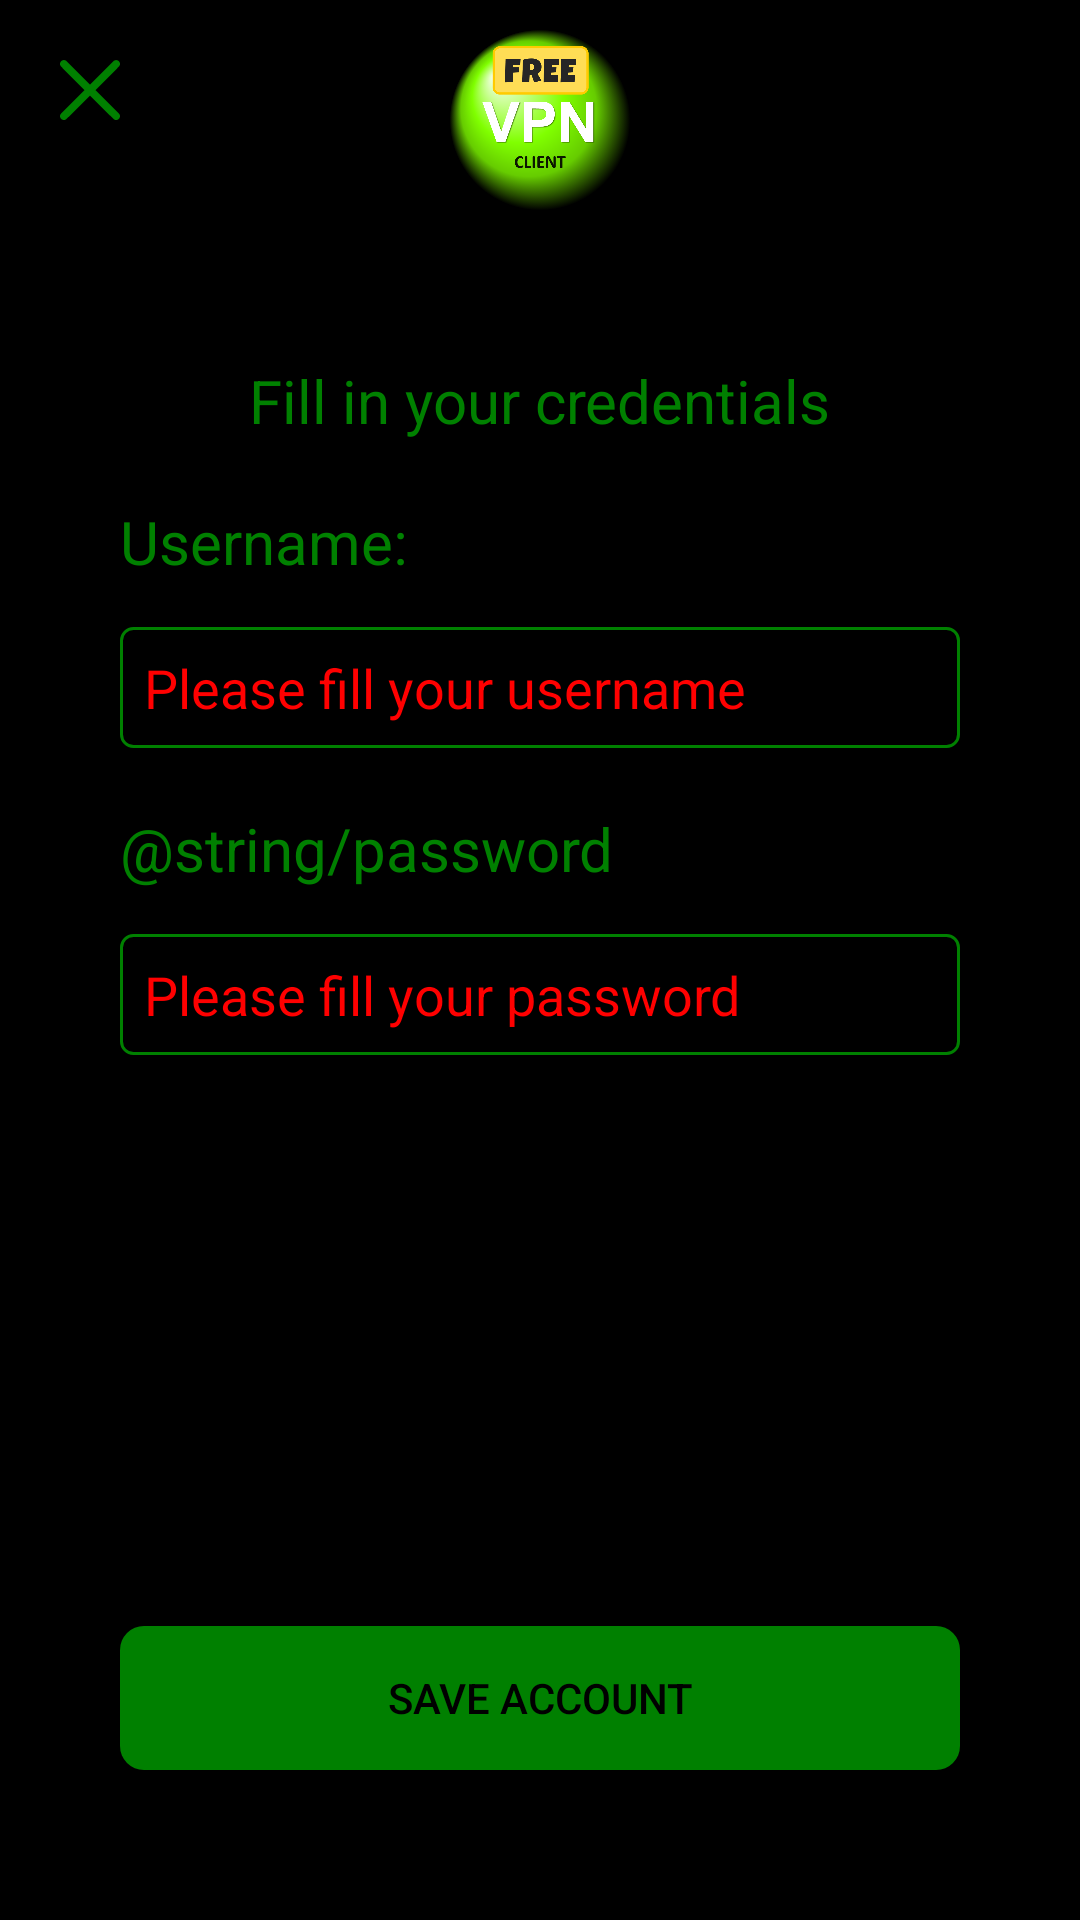

The Android layout XML behind this screen, and the referenced resources:
<!-- AndroidManifest.xml: application theme AppTheme -->
<!-- res/layout/activity_settings.xml -->
<?xml version="1.0" encoding="utf-8"?>
<androidx.constraintlayout.widget.ConstraintLayout xmlns:android="http://schemas.android.com/apk/res/android"
    xmlns:app="http://schemas.android.com/apk/res-auto"
    android:layout_width="match_parent"
    android:layout_height="match_parent"
    android:background="@color/colorBlack">

    <ImageButton
        android:id="@+id/closeImageButton"
        android:layout_width="60dp"
        android:layout_height="60dp"
        android:background="@color/colorBlack"
        app:layout_constraintStart_toStartOf="parent"
        app:layout_constraintTop_toTopOf="parent"/>

    <ImageView
        android:id="@+id/closeImageView"
        android:layout_width="20dp"
        android:layout_height="20dp"
        android:layout_gravity="end"
        android:background="@drawable/close"
        app:layout_constraintBottom_toBottomOf="@+id/closeImageButton"
        app:layout_constraintEnd_toEndOf="@+id/closeImageButton"
        app:layout_constraintStart_toStartOf="parent"
        app:layout_constraintTop_toTopOf="parent" />

    <ImageView
        android:id="@+id/logoImageView"
        android:layout_width="60dp"
        android:layout_height="60dp"
        android:layout_gravity="end"
        android:layout_margin="10dp"
        android:background="@drawable/logo"
        app:layout_constraintEnd_toEndOf="parent"
        app:layout_constraintStart_toStartOf="parent"
        app:layout_constraintTop_toTopOf="parent" />

    <TextView
        android:id="@+id/titleTextView"
        android:layout_width="wrap_content"
        android:layout_height="wrap_content"
        android:layout_marginTop="50dp"
        android:text="@string/title_text_view_settings"
        android:textSize="20sp"
        android:textColor="@color/colorGreen"
        app:layout_constraintEnd_toEndOf="parent"
        app:layout_constraintStart_toStartOf="parent"
        app:layout_constraintTop_toBottomOf="@+id/logoImageView" />

    <TextView
        android:id="@+id/usernameTextView"
        android:layout_width="wrap_content"
        android:layout_height="wrap_content"
        android:layout_marginStart="40dp"
        android:layout_marginLeft="40dp"
        android:layout_marginTop="20dp"
        android:textSize="20sp"
        android:text="@string/username_text_view_settings"
        android:textColor="@color/colorGreen"
        app:layout_constraintStart_toStartOf="parent"
        app:layout_constraintTop_toBottomOf="@+id/titleTextView" />

    <EditText
        android:id="@+id/usernameEditText"
        android:layout_width="match_parent"
        android:layout_height="wrap_content"
        android:layout_marginHorizontal="40dp"
        android:layout_marginTop="15dp"
        android:padding="8dp"
        android:background="@drawable/edit_text_border"
        android:hint="@string/hint_username_edit_text_settings"
        android:textColorHint="@color/colorRed"
        android:textColor="@color/colorGreen"
        app:layout_constraintEnd_toEndOf="parent"
        app:layout_constraintStart_toStartOf="parent"
        app:layout_constraintTop_toBottomOf="@+id/usernameTextView" />

    <TextView
        android:id="@+id/passwordTextView"
        android:layout_width="wrap_content"
        android:layout_height="wrap_content"
        android:layout_marginStart="40dp"
        android:layout_marginLeft="40dp"
        android:layout_marginTop="20dp"
        android:textSize="20sp"
        android:text="@string/password"
        android:textColor="@color/colorGreen"
        app:layout_constraintStart_toStartOf="parent"
        app:layout_constraintTop_toBottomOf="@+id/usernameEditText" />

    <EditText
        android:id="@+id/passwordEditText"
        android:layout_width="match_parent"
        android:layout_height="wrap_content"
        android:layout_marginHorizontal="40dp"
        android:layout_marginTop="15dp"
        android:padding="8dp"
        android:background="@drawable/edit_text_border"
        android:hint="@string/hint_password_edit_text_settings"
        android:textColor="@color/colorGreen"
        android:textColorHint="@color/colorRed"
        app:layout_constraintEnd_toEndOf="parent"
        app:layout_constraintStart_toStartOf="parent"
        app:layout_constraintTop_toBottomOf="@+id/passwordTextView"
        android:inputType="textPassword"/>


    <Button
        android:id="@+id/saveAccountButton"
        android:layout_width="match_parent"
        android:layout_height="wrap_content"
        android:layout_marginHorizontal="40dp"
        android:layout_marginBottom="50dp"
        android:background="@drawable/round_corners_black_button"
        android:textColor="@color/colorBlack"
        android:layout_centerInParent="true"
        android:text="@string/save_account_button_settings"
        app:layout_constraintBottom_toBottomOf="parent"
        app:layout_constraintEnd_toEndOf="parent"
        app:layout_constraintStart_toStartOf="parent" />

</androidx.constraintlayout.widget.ConstraintLayout>
<!-- resources referenced by this layout -->
<resources>
  <color name="colorBlack">#000000</color>
  <color name="colorGreen">#008000</color>
  <color name="colorRed">#FF0000</color>
  <!-- drawable close (drawable) -->
  <vector xmlns:android="http://schemas.android.com/apk/res/android" xmlns:aapt="http://schemas.android.com/aapt"
      android:viewportWidth="512"
      android:viewportHeight="512"
      android:width="640dp"
      android:height="640dp">
      <group
          android:scaleX="0.1"
          android:scaleY="-0.1"
          android:translateY="512">
          <path
              android:pathData="M271 5109c-104 -20 -194 -91 -239 -187 -22 -47 -27 -71 -27 -137 0 -155 -68 -78 1075 -1220l1010 -1010 -1019 -1020c-827 -829 -1022 -1029 -1041 -1070 -34 -71 -35 -199 -2 -270 29 -63 93 -129 157 -163 72 -37 187 -42 270 -12 58 22 94 56 1083 1044l1022 1021 1018 -1016c817 -816 1027 -1021 1067 -1040 42 -20 65 -24 145 -24 83 0 101 4 145 27 62 32 129 103 158 166 32 68 30 197 -3 267 -19 41 -214 241 -1041 1070l-1019 1020 1010 1010c1143 1142 1075 1065 1075 1220 0 65 -5 90 -26 135 -81 172 -284 242 -454 158 -26 -13 -391 -370 -1057 -1036l-1018 -1017 -1017 1017c-667 666 -1032 1023 -1058 1036 -34 17 -145 45 -164 41 -3 -1 -26 -5 -50 -10z"
              android:fillColor="@color/colorGreen" />
      </group>
  </vector>
  <!-- drawable edit_text_border (drawable) -->
  <shape
      xmlns:android="http://schemas.android.com/apk/res/android"
      android:shape="rectangle">
      <solid
          android:color="@android:color/transparent"/>
  
      <corners
          android:bottomRightRadius="4dp"
          android:bottomLeftRadius="4dp"
          android:topLeftRadius="4dp"
          android:topRightRadius="4dp"/>
      <stroke
          android:color="@color/colorGreen"
          android:width="1dp"/>
  </shape>
  <!-- drawable logo: png bitmap (drawable, 238766 bytes) -->
  <!-- drawable round_corners_black_button (drawable) -->
  <?xml version="1.0" encoding="utf-8"?>
  <shape xmlns:android="http://schemas.android.com/apk/res/android"
      android:shape="rectangle">
      <solid android:color="@color/colorGreen" />
      <corners android:radius="8dp" />
  </shape>
  <string name="hint_password_edit_text_settings">Please fill your password</string>
  <string name="hint_username_edit_text_settings">Please fill your username</string>
  <string name="save_account_button_settings">Save Account</string>
  <string name="title_text_view_settings">Fill in your credentials</string>
  <string name="username_text_view_settings">Username:</string>
  <style name="AppTheme" parent="Theme.AppCompat.Light.NoActionBar">
          
          <item name="colorPrimary">@color/colorPrimary</item>
          <item name="colorPrimaryDark">@color/colorPrimaryWhite</item>
          <item name="colorAccent">@color/colorAccent</item>
          <item name="colorControlNormal">@color/colorWhite</item>
  
      </style>
  <color name="colorPrimary">#2196f3</color>
  <color name="colorPrimaryWhite">#ffffff</color>
  <color name="colorAccent">#FF4081</color>
  <color name="colorWhite">#ffffff</color>
</resources>
